3-way image classification set "dataset_final" from GitHub (Sree14hari/BridgeCrack-Segmentation); label vocabulary: heavy crack, light crack, medium crack.

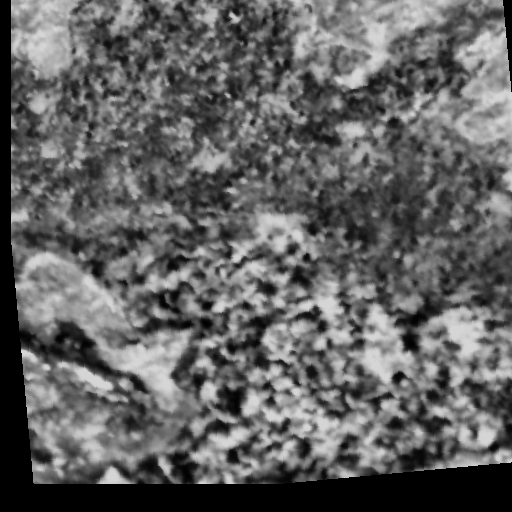
Label: heavy crack

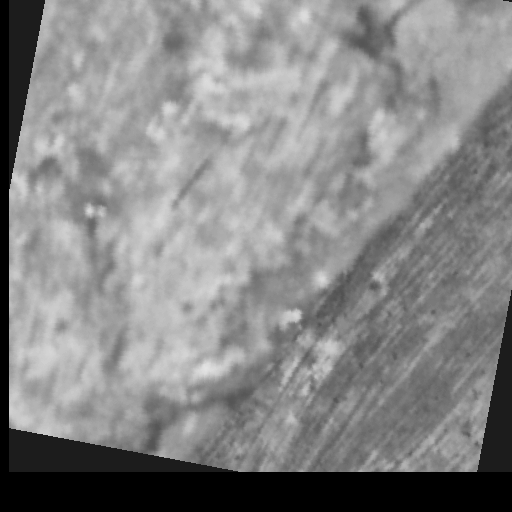
Label: medium crack

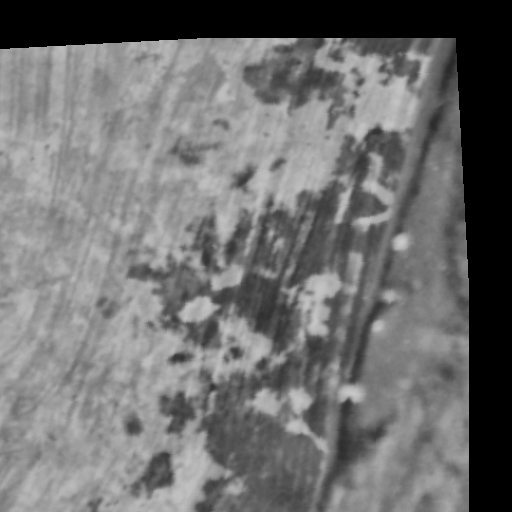
Label: light crack

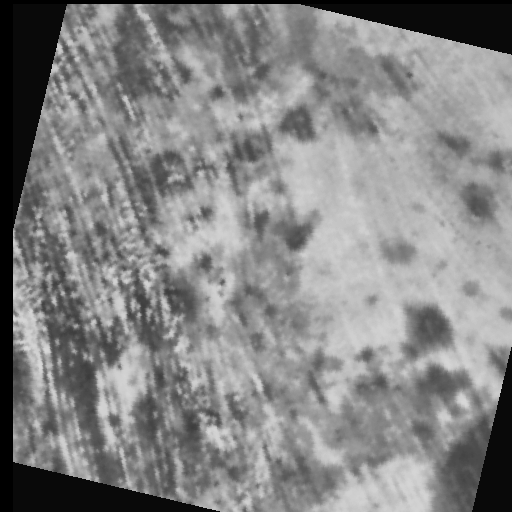
Label: medium crack

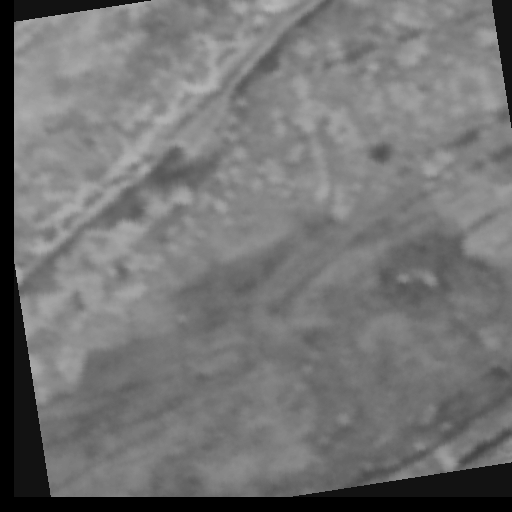
Label: light crack

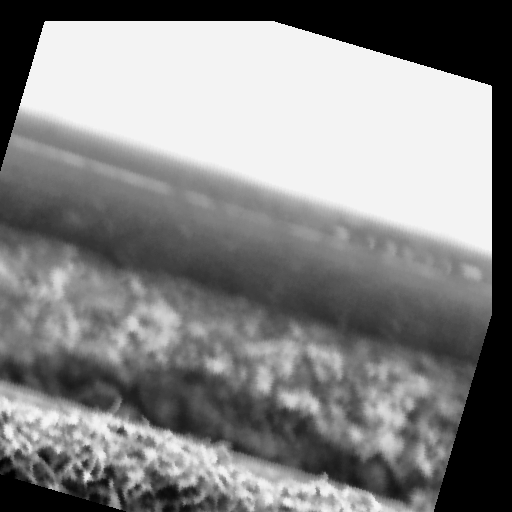
Label: heavy crack
